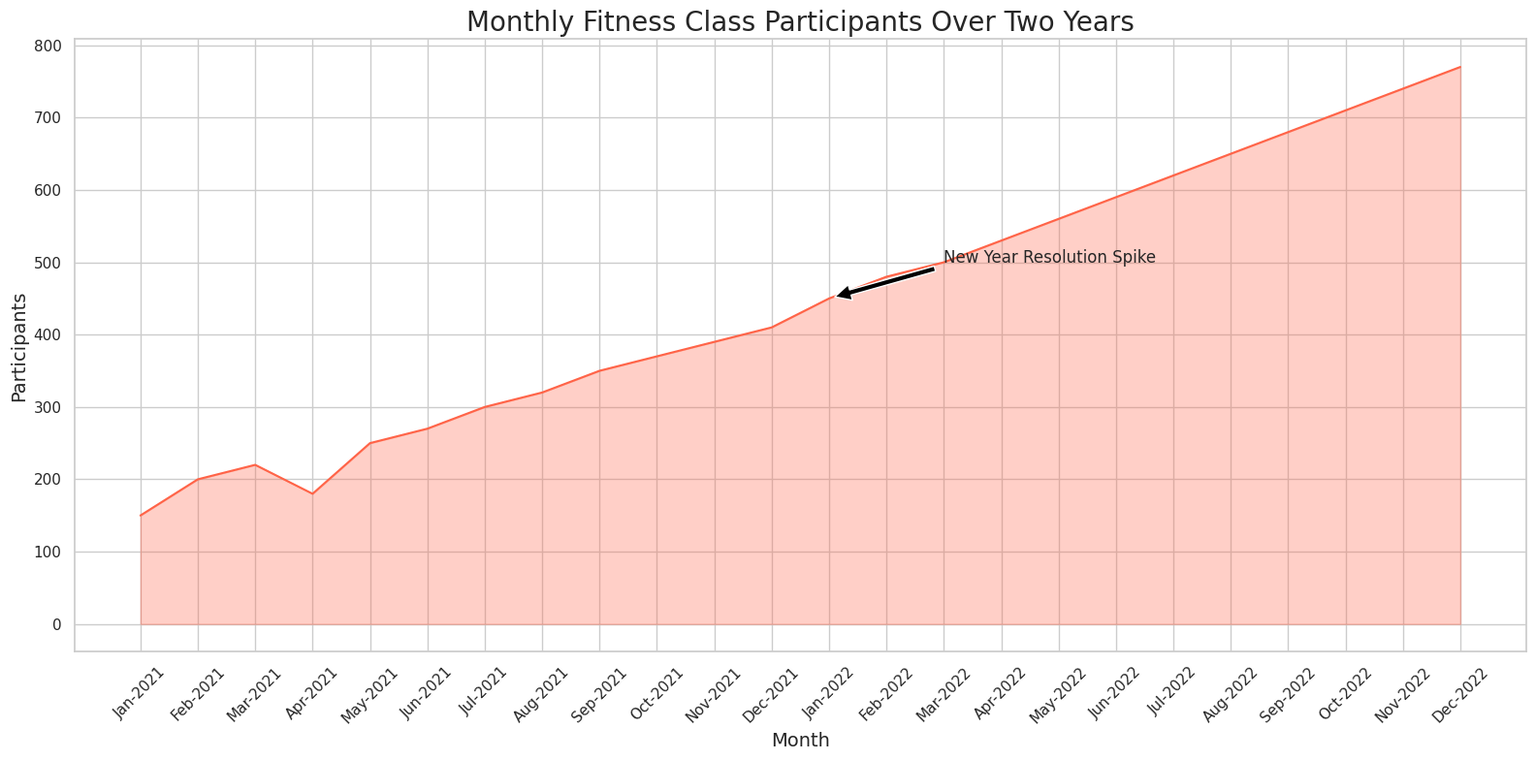

Python code for this plot:

import seaborn as sns
import pandas as pd
import matplotlib.pyplot as plt

data = {
    'Month': ['Jan-2021', 'Feb-2021', 'Mar-2021', 'Apr-2021', 'May-2021', 
              'Jun-2021', 'Jul-2021', 'Aug-2021', 'Sep-2021', 'Oct-2021',
              'Nov-2021', 'Dec-2021', 'Jan-2022', 'Feb-2022', 'Mar-2022',
              'Apr-2022', 'May-2022', 'Jun-2022', 'Jul-2022', 'Aug-2022',
              'Sep-2022', 'Oct-2022', 'Nov-2022', 'Dec-2022'],
    'Participants': [150, 200, 220, 180, 250, 270, 300, 320, 350, 370,
                     390, 410, 450, 480, 500, 530, 560, 590, 620, 650,
                     680, 710, 740, 770]
}

df = pd.DataFrame(data)

sns.set_theme(style="whitegrid")

plt.figure(figsize=(16, 8))
ax = sns.lineplot(data=df, x='Month', y='Participants', color="#FF6347")
ax.fill_between(df['Month'], df['Participants'], color="#FF6347", alpha=0.3)

for item in ax.get_xticklabels():
    item.set_rotation(45)

ax.set_title('Monthly Fitness Class Participants Over Two Years', fontsize=20)
ax.set_xlabel('Month', fontsize=14)
ax.set_ylabel('Participants', fontsize=14)

ax.annotate('New Year Resolution Spike', xy=('Jan-2022', 450), xytext=('Mar-2022', 500), fontsize=12,
            arrowprops=dict(facecolor='black', shrink=0.05))

plt.tight_layout()
plt.show()
